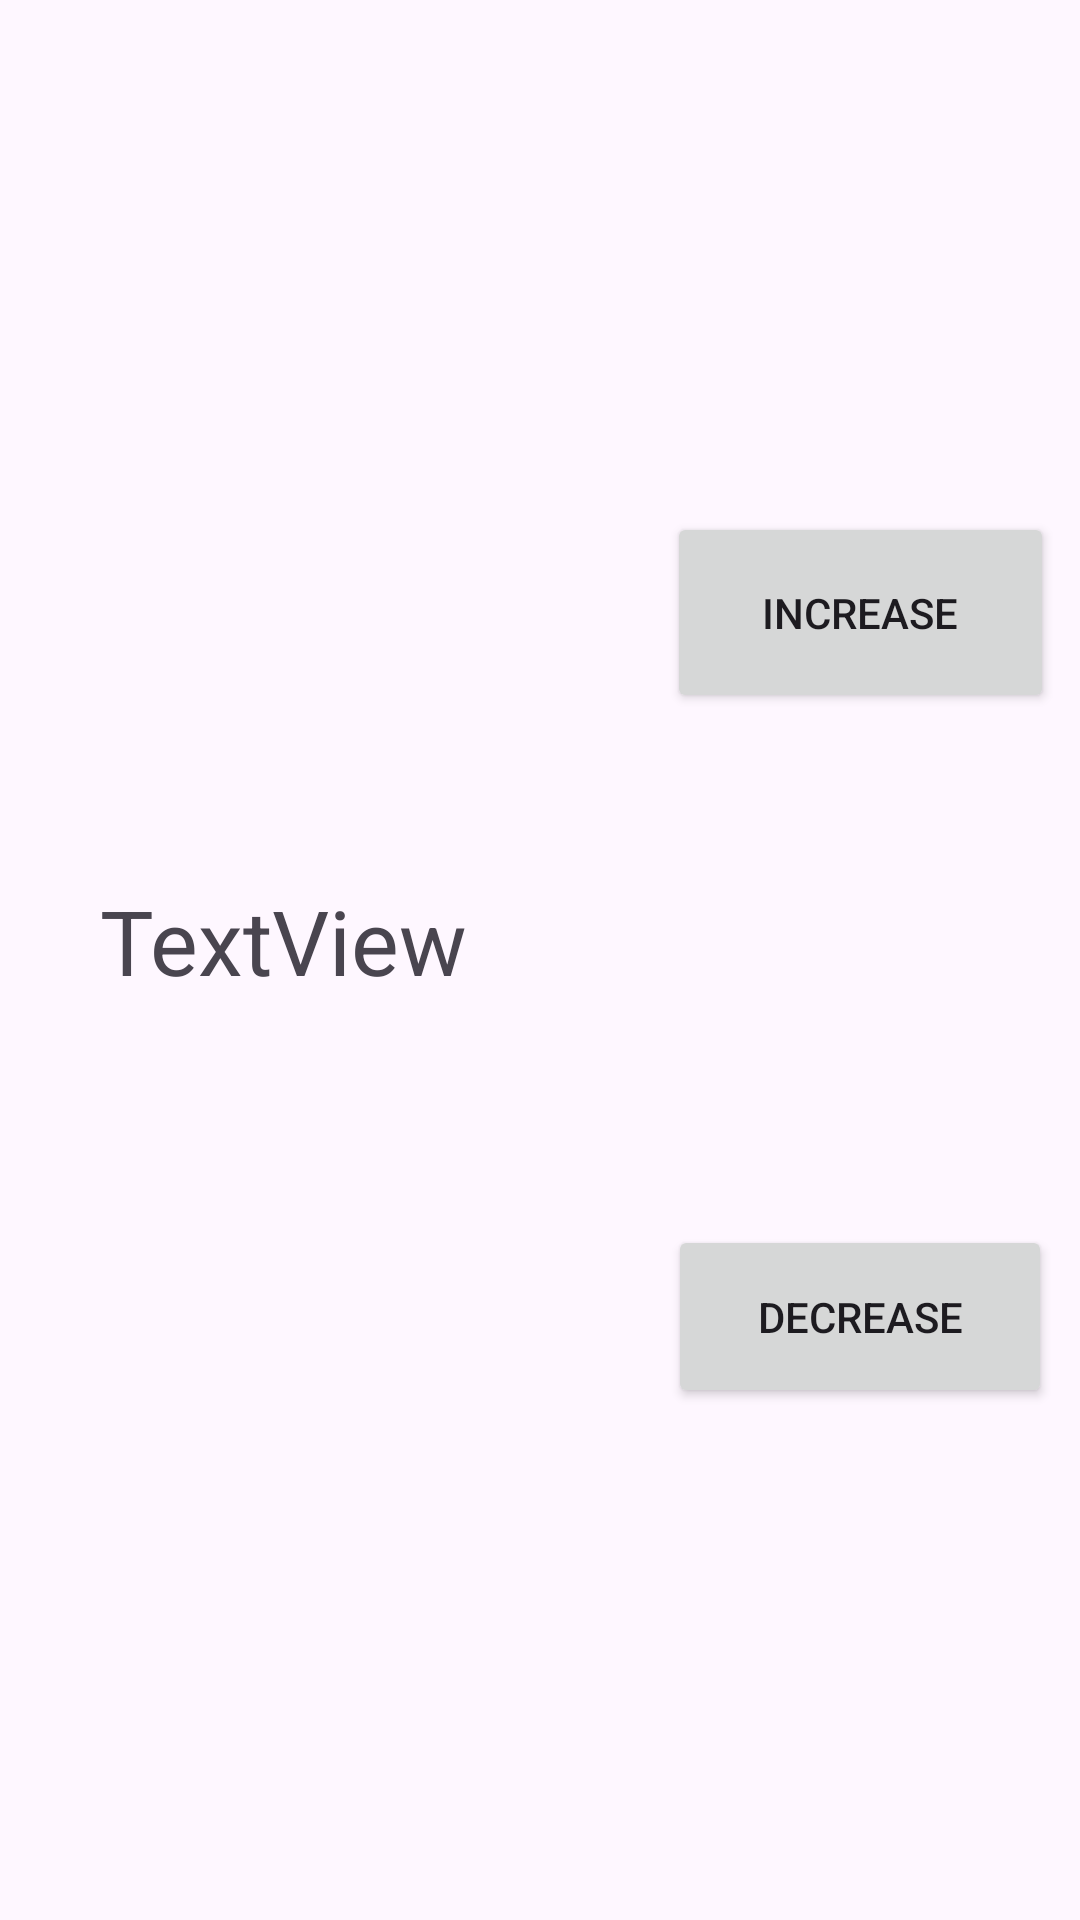

This screen was rendered from an Android layout file. Write that file and the resources it references.
<!-- AndroidManifest.xml: application theme Theme.Homework6weeks -->
<!-- res/layout/activity_second.xml -->
<?xml version="1.0" encoding="utf-8"?>
<androidx.constraintlayout.widget.ConstraintLayout xmlns:android="http://schemas.android.com/apk/res/android"
    xmlns:app="http://schemas.android.com/apk/res-auto"
    xmlns:tools="http://schemas.android.com/tools"
    android:layout_width="match_parent"
    android:layout_height="match_parent"
    tools:context=".SecondActivity">

    <TextView
        android:id="@+id/textView"
        android:layout_width="180dp"
        android:layout_height="52dp"
        android:text="TextView"
        android:textSize="30sp"
        app:layout_constraintBottom_toBottomOf="parent"
        app:layout_constraintEnd_toEndOf="parent"
        app:layout_constraintHorizontal_bias="0.186"
        app:layout_constraintStart_toStartOf="parent"
        app:layout_constraintTop_toTopOf="parent"
        app:layout_constraintVertical_bias="0.499" />

    <Button
        android:id="@+id/buttonInc"
        android:layout_width="129dp"
        android:layout_height="67dp"
        android:text="INCREASE"
        app:layout_constraintBottom_toTopOf="@+id/buttonDec"
        app:layout_constraintEnd_toEndOf="parent"
        app:layout_constraintStart_toEndOf="@+id/textView"
        app:layout_constraintTop_toTopOf="parent" />

    <Button
        android:id="@+id/buttonDec"
        android:layout_width="128dp"
        android:layout_height="61dp"
        android:text="DECREASE"
        app:layout_constraintBottom_toBottomOf="parent"
        app:layout_constraintEnd_toEndOf="parent"
        app:layout_constraintHorizontal_bias="0.504"
        app:layout_constraintStart_toEndOf="@+id/textView"
        app:layout_constraintTop_toBottomOf="@+id/buttonInc" />
</androidx.constraintlayout.widget.ConstraintLayout>
<!-- resources referenced by this layout -->
<resources>
  <style name="Theme.Homework6weeks" parent="Base.Theme.Homework6weeks" />
  <style name="Base.Theme.Homework6weeks" parent="Theme.Material3.DayNight.NoActionBar">
          
          
      </style>
</resources>
